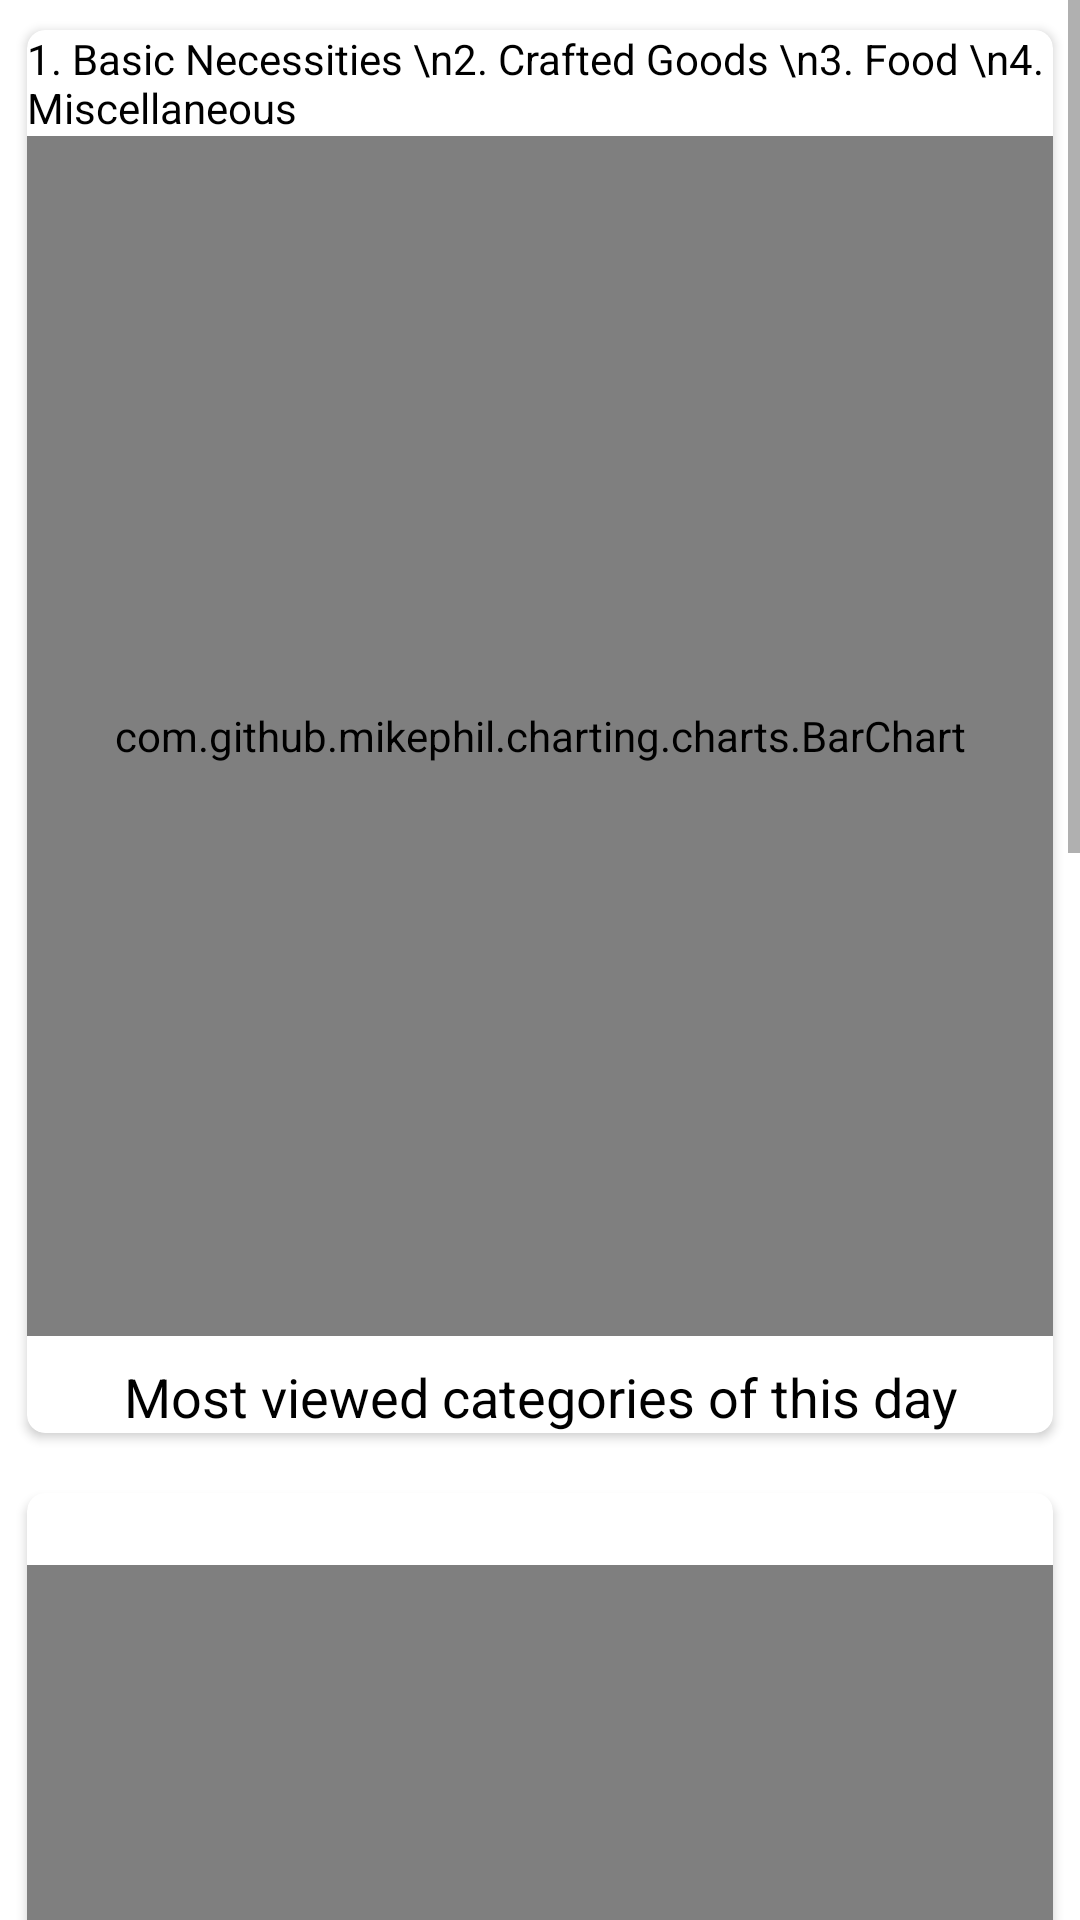

The Android layout XML behind this screen, and the referenced resources:
<!-- AndroidManifest.xml: application theme Theme.Capstone_Project_Redo -->
<!-- res/layout/activity_dashboard.xml -->
<?xml version="1.0" encoding="utf-8"?>
<androidx.constraintlayout.widget.ConstraintLayout xmlns:android="http://schemas.android.com/apk/res/android"
    xmlns:app="http://schemas.android.com/apk/res-auto"
    xmlns:tools="http://schemas.android.com/tools"
    android:layout_width="match_parent"
    android:layout_height="match_parent"
    tools:context=".nav.Dashboard">

    <ScrollView
        android:layout_width="match_parent"
        android:layout_height="match_parent"
        app:layout_constraintBottom_toBottomOf="parent"
        app:layout_constraintEnd_toEndOf="parent"
        app:layout_constraintStart_toStartOf="parent"
        app:layout_constraintTop_toTopOf="parent">

        <LinearLayout
            android:layout_width="match_parent"
            android:layout_height="wrap_content"
            android:orientation="vertical" >

            <androidx.cardview.widget.CardView
                android:id="@+id/vendorsCard"
                android:layout_width="match_parent"
                android:layout_height="wrap_content"
                android:elevation="6dp"
                app:cardCornerRadius="6dp"
                app:cardUseCompatPadding="true"
                android:layout_margin="5dp">

                <androidx.constraintlayout.widget.ConstraintLayout
                    android:layout_width="match_parent"
                    android:layout_height="match_parent">

                    <TextView
                        android:id="@+id/textView38"
                        android:layout_width="wrap_content"
                        android:layout_height="wrap_content"
                        android:text="1. Basic Necessities \n2. Crafted Goods \n3. Food \n4. Miscellaneous"
                        android:textColor="@color/black"
                        app:layout_constraintEnd_toEndOf="parent"
                        app:layout_constraintTop_toTopOf="parent" />

                    <TextView
                        android:id="@+id/categoryTitle"
                        android:layout_width="0dp"
                        android:layout_height="wrap_content"
                        android:layout_marginTop="8dp"
                        android:text="Most viewed categories of this day"
                        android:textAlignment="center"
                        android:textColor="@color/black"
                        android:textSize="18sp"
                        app:layout_constraintBottom_toBottomOf="parent"
                        app:layout_constraintEnd_toEndOf="parent"
                        app:layout_constraintStart_toStartOf="parent"
                        app:layout_constraintTop_toBottomOf="@+id/categoryBarChart" />

                    <com.github.mikephil.charting.charts.BarChart
                        android:id="@+id/categoryBarChart"
                        android:layout_width="match_parent"
                        android:layout_height="400dp"
                        app:layout_constraintEnd_toEndOf="parent"
                        app:layout_constraintHorizontal_bias="1.0"
                        app:layout_constraintStart_toStartOf="parent"
                        app:layout_constraintTop_toBottomOf="@+id/textView38" />
                </androidx.constraintlayout.widget.ConstraintLayout>

            </androidx.cardview.widget.CardView>

            <androidx.cardview.widget.CardView
                android:id="@+id/productsCard"
                android:layout_width="match_parent"
                android:layout_height="wrap_content"
                android:elevation="6dp"
                app:cardCornerRadius="6dp"
                app:cardUseCompatPadding="true"
                android:layout_margin="5dp">

                <androidx.constraintlayout.widget.ConstraintLayout
                    android:layout_width="match_parent"
                    android:layout_height="match_parent">

                    <TextView
                        android:id="@+id/textView40"
                        android:layout_width="0dp"
                        android:layout_height="wrap_content"
                        android:layout_marginStart="5dp"
                        android:layout_marginTop="5dp"
                        android:layout_marginEnd="5dp"
                        android:textColor="@color/black"
                        app:layout_constraintEnd_toEndOf="parent"
                        app:layout_constraintStart_toStartOf="parent"
                        app:layout_constraintTop_toTopOf="parent" />
                        

                    <TextView
                        android:id="@+id/categoryProductTitle"
                        android:layout_width="0dp"
                        android:layout_height="wrap_content"
                        android:layout_marginTop="8dp"
                        android:layout_marginBottom="8dp"
                        android:text="Your Most Viewed Products of Today"
                        android:textAlignment="center"
                        android:textColor="@color/black"
                        android:textSize="18sp"
                        app:layout_constraintBottom_toBottomOf="parent"
                        app:layout_constraintEnd_toEndOf="parent"
                        app:layout_constraintStart_toStartOf="parent"
                        app:layout_constraintTop_toBottomOf="@+id/productBarChart" />

                    <com.github.mikephil.charting.charts.BarChart
                        android:id="@+id/productBarChart"
                        android:layout_width="match_parent"
                        android:layout_height="400dp"
                        app:layout_constraintEnd_toEndOf="parent"
                        app:layout_constraintHorizontal_bias="1.0"
                        app:layout_constraintStart_toStartOf="parent"
                        app:layout_constraintTop_toBottomOf="@+id/textView40" />
                </androidx.constraintlayout.widget.ConstraintLayout>

            </androidx.cardview.widget.CardView>

            <androidx.cardview.widget.CardView
                android:id="@+id/reviewsCard"
                android:layout_width="match_parent"
                android:layout_height="wrap_content"
                android:elevation="6dp"
                app:cardCornerRadius="6dp"
                app:cardUseCompatPadding="true"
                android:layout_margin="5dp">

                <androidx.constraintlayout.widget.ConstraintLayout
                    android:layout_width="match_parent"
                    android:layout_height="match_parent">

                    <TextView
                        android:id="@+id/reviewsTitle"
                        android:layout_width="0dp"
                        android:layout_height="wrap_content"
                        android:layout_marginTop="8dp"
                        android:layout_marginBottom="8dp"
                        android:text="User reviews received this week"
                        android:textAlignment="center"
                        android:textColor="@color/black"
                        android:textSize="18sp"
                        app:layout_constraintBottom_toBottomOf="parent"
                        app:layout_constraintEnd_toEndOf="parent"
                        app:layout_constraintStart_toStartOf="parent"
                        app:layout_constraintTop_toBottomOf="@+id/reviewsBarChart" />

                    <com.github.mikephil.charting.charts.BarChart
                        android:id="@+id/reviewsBarChart"
                        android:layout_width="match_parent"
                        android:layout_height="400dp"
                        android:layout_marginTop="8dp"
                        app:layout_constraintEnd_toEndOf="parent"
                        app:layout_constraintStart_toStartOf="parent"
                        app:layout_constraintTop_toTopOf="parent" />
                </androidx.constraintlayout.widget.ConstraintLayout>

            </androidx.cardview.widget.CardView>


        </LinearLayout>
    </ScrollView>

</androidx.constraintlayout.widget.ConstraintLayout>
<!-- resources referenced by this layout -->
<resources>
  <color name="black">#FF000000</color>
  <style name="Theme.Capstone_Project_Redo" parent="Theme.MaterialComponents.DayNight.NoActionBar">
          
          <item name="colorPrimary">@color/main_color</item>
          <item name="colorPrimaryVariant">@color/purple_700</item>
          <item name="colorOnPrimary">@color/white</item>
          
          <item name="colorSecondary">@color/teal_200</item>
          <item name="colorSecondaryVariant">@color/teal_700</item>
          <item name="colorOnSecondary">@color/black</item>
          
          <item name="android:statusBarColor" tools:targetApi="l">?attr/colorPrimaryVariant</item>
          
          <item name="android:actionOverflowButtonStyle">@style/MyActionButtonOverflow</item>
      </style>
  <color name="main_color">#8A9A5B</color>
  <color name="purple_700">#FF3700B3</color>
  <color name="white">#FFFFFFFF</color>
  <color name="teal_200">#FF03DAC5</color>
  <color name="teal_700">#FF018786</color>
</resources>
